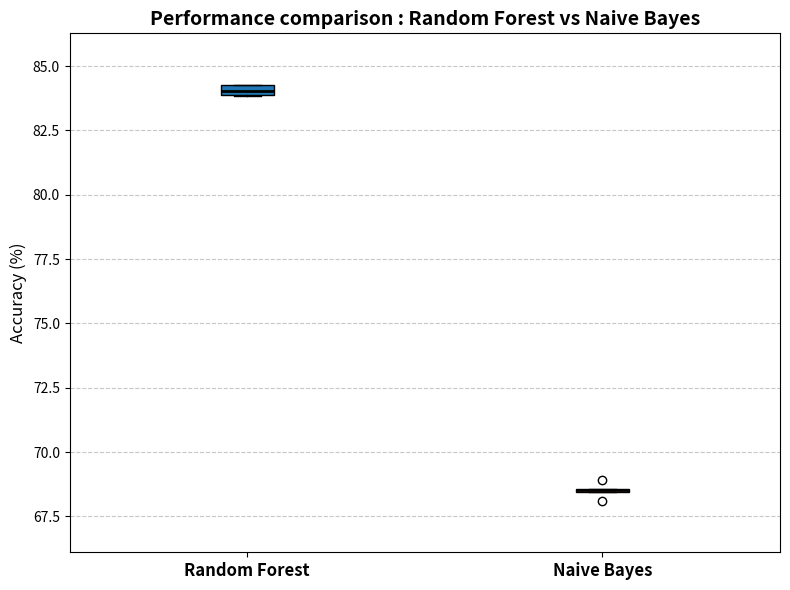

This chart was generated by the following Python code: (Note: this script raises an exception after producing the figure.)
from matplotlib import pyplot as plt

fichier_dataset = 'data/dump.parquet'

# On prend les scores données par les fichiers random_forest et naives_bayes
scores_nb = [
    68.11,
    68.93,
    68.45,
    68.58,
    68.52
]

scores_rf = [
    83.84,
    83.89,
    84.02,
    84.27,
    84.27
]

print(f"Scores Random Forest : {scores_rf}")
print(f"Scores Naive Bayes : {scores_nb}")

plt.figure(figsize=(8, 6))

# On regroupe les deux scores dans une liste
donnees_graphique = [scores_rf, scores_nb]

# On crée le boxplot (patch_artist=True permet de colorier l'intérieur)
box = plt.boxplot(donnees_graphique, patch_artist=True,
                  medianprops=dict(color='black', linewidth=2),
                  whiskerprops=dict(color='black'),
                  capprops=dict(color='black'))

# On applique les couleurs par défaut de Matplotlib (C0=Bleu, C1=Orange)
couleurs = ['C0', 'C1']
for patch, couleur in zip(box['boxes'], couleurs):
    patch.set_facecolor(couleur)

plt.title("Performance comparison : Random Forest vs Naive Bayes", fontsize=14, fontweight='bold')
plt.ylabel("Accuracy (%)", fontsize=12)

# On nomme l'axe X pour les deux boîtes
plt.xticks([1, 2], ['Random Forest', 'Naive Bayes'], fontsize=12, fontweight='bold')

# On ajuste l'échelle de l'axe Y pour englober les deux boîtes avec une petite marge
min_global = min(min(scores_rf), min(scores_nb))
max_global = max(max(scores_rf), max(scores_nb))
plt.ylim(min_global - 2, max_global + 2)

# Ajout d'une grille discrète
plt.grid(axis='y', linestyle='--', alpha=0.7)

plt.tight_layout()
plt.savefig('figures/nb_vs_rf.png', dpi=300)
